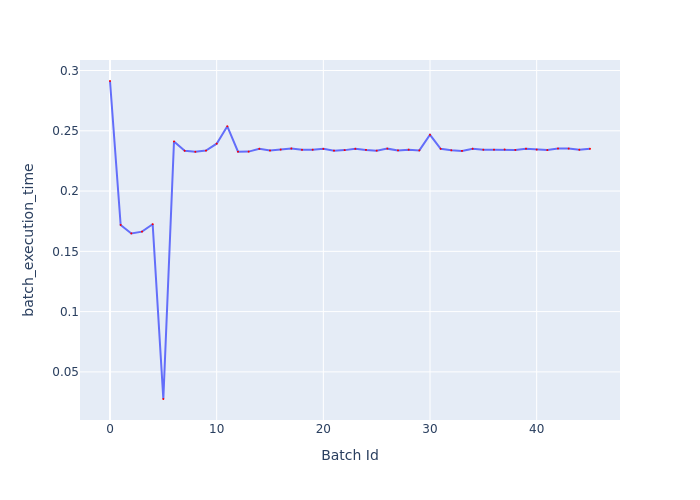

The table this chart was drawn from, first rows:
Batch Id, batch_execution_time
0, 0.2913
1, 0.1719
2, 0.1649
3, 0.1664
4, 0.1725
5, 0.02752
6, 0.2411
7, 0.2335
8, 0.2326
9, 0.2336
10, 0.2393
11, 0.2537
12, 0.2326
13, 0.2327
14, 0.2351
15, 0.2336
16, 0.2344
17, 0.2353
18, 0.2342
19, 0.2343
20, 0.235
21, 0.2335
22, 0.234
23, 0.2351
24, 0.2342
25, 0.2335
26, 0.2352
27, 0.2338
28, 0.2343
29, 0.2337
30, 0.2467
31, 0.2351
32, 0.2338
33, 0.2333
34, 0.2351
35, 0.2343
36, 0.2343
37, 0.2345
38, 0.2341
39, 0.2351
40, 0.2344
41, 0.234
42, 0.2353
43, 0.2352
44, 0.2343
45, 0.2351
